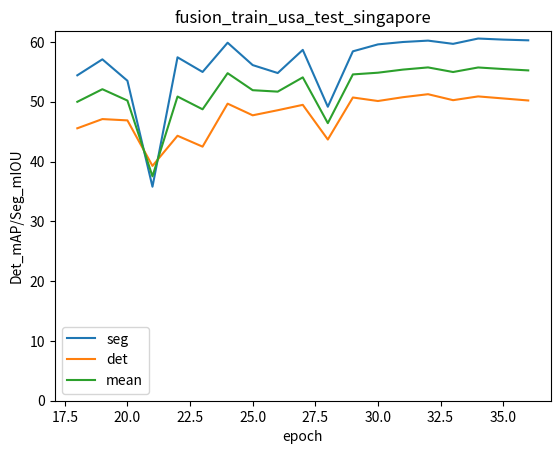

Here is the Python script that generated this plot:
import matplotlib.pyplot as plt
import numpy as np

# [18, 36]; fusion_train_usa, test singapore
plt_title = 'fusion_train_usa_test_singapore'
x = np.arange(18, 37)
seg = [54.42, 57.09, 53.51, 35.79, 57.43, 54.98, 59.87, 56.13, 54.80, 58.67, 49.16, 58.43, 59.59, 59.99, 60.22, 59.68, 60.57, 60.39, 60.27]
det = [45.56, 47.10, 46.88, 39.27, 44.31, 42.49, 49.68, 47.73, 48.58, 49.48, 43.68, 50.71, 50.12, 50.76, 51.26, 50.26, 50.89, 50.55, 50.21]


if __name__ == '__main__':
    plt.title(plt_title)
    plt.xlabel('epoch')
    plt.ylabel('Det_mAP/Seg_mIOU')
    seg = np.array(seg)
    det = np.array(det)
    avg = (seg + det) / 2
    plt.plot(x, seg, label='seg')
    plt.plot(x, det, label='det')
    plt.plot(x, avg, label='mean')
    plt.legend(loc='best')
    plt.ylim(bottom=0)
    plt.show()
